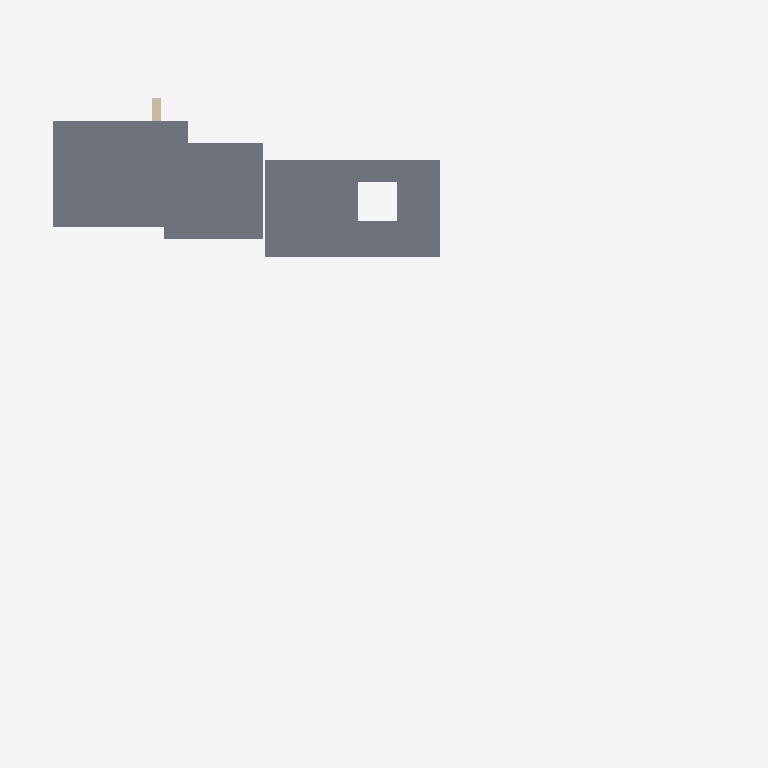
Plan cut of the same IFC building model at storey 'Level 2' (level 6.00 m, cut at 7.40 m), seen from above with north up, elements coloured by IFC class: 3 slabs (grey), 1 wall (beige). Cut surfaces are drawn darker.
Extent 23.6 m × 19.0 m × 10.5 m (x, y, z). Storeys (5): Level 0 at 0.00 m; Level 1 at 3.10 m; Level 2 at 6.00 m; Level 3 at 7.00 m; Level 4 at 10.00 m. Elements (16): 10 IfcSlab, 5 IfcWall, 1 IfcStair.

HEADER;
FILE_DESCRIPTION(('ViewDefinition [DesignTransferView_V1.0]','ExchangeRequirement [Structural]'),'2;1');
FILE_NAME('Project Number','2022-12-01T09:00:18',(''),(''),'The EXPRESS Data Manager Version 5.02.0100.07 : 28 Aug 2013','22.0.2.392 - Exporter 22.0.2.392 - Alternate UI 22.0.2.392','');
FILE_SCHEMA(('IFC4'));
ENDSEC;
DATA;
#127=IFCPROJECT('0exi3CHEj0Rw1yGDPIR4qr',#42,'Project Number',$,$,'Project Name','Project Status',(#114),#109);
#183=IFCSITE('0exi3CHEj0Rw1yGDPIR4qt',#42,'Default',$,$,#182,$,$,.ELEMENT.,$,$,$,$,$);
#142=IFCBUILDING('0exi3CHEj0Rw1yGDPIR4qq',#42,'',$,$,#33,$,'',.ELEMENT.,$,$,$);
#155=IFCBUILDINGSTOREY('0exi3CHEj0Rw1yGDQjaxFo',#42,'Level 0',$,'Level:Circle Head - Project Datum',#153,$,'Level 0',.ELEMENT.,0.0);
#161=IFCBUILDINGSTOREY('0exi3CHEj0Rw1yGDQjbrvg',#42,'Level 1',$,'Level:Circle Head - Project Datum',#160,$,'Level 1',.ELEMENT.,3100.0);
#167=IFCBUILDINGSTOREY('0exi3CHEj0Rw1yGDQjax1p',#42,'Level 2',$,'Level:Circle Head - Project Datum',#166,$,'Level 2',.ELEMENT.,6000.0);
#173=IFCBUILDINGSTOREY('0exi3CHEj0Rw1yGDQjbr60',#42,'Level 3',$,'Level:Circle Head - Project Datum',#172,$,'Level 3',.ELEMENT.,7000.0);
#179=IFCBUILDINGSTOREY('0exi3CHEj0Rw1yGDQjbrKi',#42,'Level 4',$,'Level:Circle Head - Project Datum',#178,$,'Level 4',.ELEMENT.,10000.0);
#859=IFCSLAB('1wPwOwOOfBK9YnHIZMtnH0',#42,'Floor:Floor-Grnd-Susp_65Scr-80Ins-100Blk-75PC:319118',$,'Floor:Floor-Grnd-Susp_65Scr-80Ins-100Blk-75PC',#817,#845,'319118',.FLOOR.);
#977=IFCSLAB('1wPwOwOOfBK9YnHIZMtobC',#42,'Floor:Floor-Grnd-Susp_65Scr-80Ins-100Blk-75PC:320386',$,'Floor:Floor-Grnd-Susp_65Scr-80Ins-100Blk-75PC',#946,#973,'320386',.FLOOR.);
#620=IFCSLAB('375NXlWvL7s974CflBSObK',#42,'Floor:Floor-Grnd-Susp_65Scr-80Ins-100Blk-75PC:318855',$,'Floor:Floor-Grnd-Susp_65Scr-80Ins-100Blk-75PC',#589,#616,'318855',.FLOOR.);
#692=IFCWALL('2xuBgiqurEEw7Qt5Xc1HWL',#42,'Basic Wall:Wall-Ext_102Bwk-75Ins-100LBlk-12P:319037',$,'Basic Wall:Wall-Ext_102Bwk-75Ins-100LBlk-12P',#665,#688,'319037',.NOTDEFINED.);
ENDSEC;